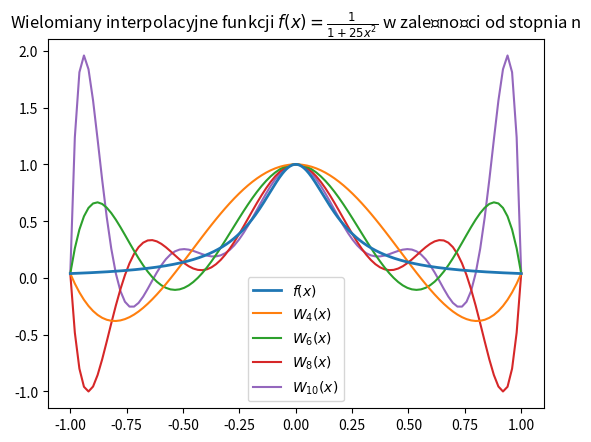

The matplotlib source for this figure:
import numpy as np
from matplotlib import pyplot as plt


def f1(x):
    return 1/(1+(25*(x**2)))


def f2(x):
    return 1/(1+(x**2))


def nodeGen1(i, n):
    return -1 + 2*(i/n)


def nodeGen2(i, n):
    return np.cos(((2*i+1)/(2*(n+1)))*np.pi)


def generateInterpolation(nodeList):
    "generates interpolation function from list of points"
    def interFunc(x):
        res = 0
        for i, [xi, yi] in enumerate(nodeList):
            upProd = 1
            loProd = 1
            for j, [xj, yj] in enumerate(nodeList):
                if i == j:
                    continue
                upProd *= x-xj
                loProd *= xi-xj
            res += yi * upProd/loProd
        return res
    return interFunc


def drawInterPolation(originalFunc, nodeGenFunc, n):
    inter = generateInterpolation([[nodeGenFunc(i, n), originalFunc(nodeGenFunc(i, n))] for i in range(n+1)])
    x = np.linspace(-1, 1, 100)
    plt.plot(x, inter(x), label=f'n={n}')


x = np.linspace(-1, 1, 1000)
nList = [4, 6, 8, 10]
l = len(nList)+5
# orig:
plt.plot(x, f1(x), label='$f(x)$', zorder=l+1, linewidth=2)
# interpolations
for k, n in enumerate(nList):
    inter = generateInterpolation([[nodeGen1(i, n), f1(nodeGen1(i, n))] for i in range(n+1)])
    x = np.linspace(-1, 1, 100)
    plt.plot(x, inter(x), label='$W_{'+str(n)+'}(x)$', zorder=l-k)

plt.title(r'Wielomiany interpolacyjne funkcji $f(x)=\frac{1}{1+25x^{2}}$ w zależności od stopnia n')
plt.legend()
plt.show()
